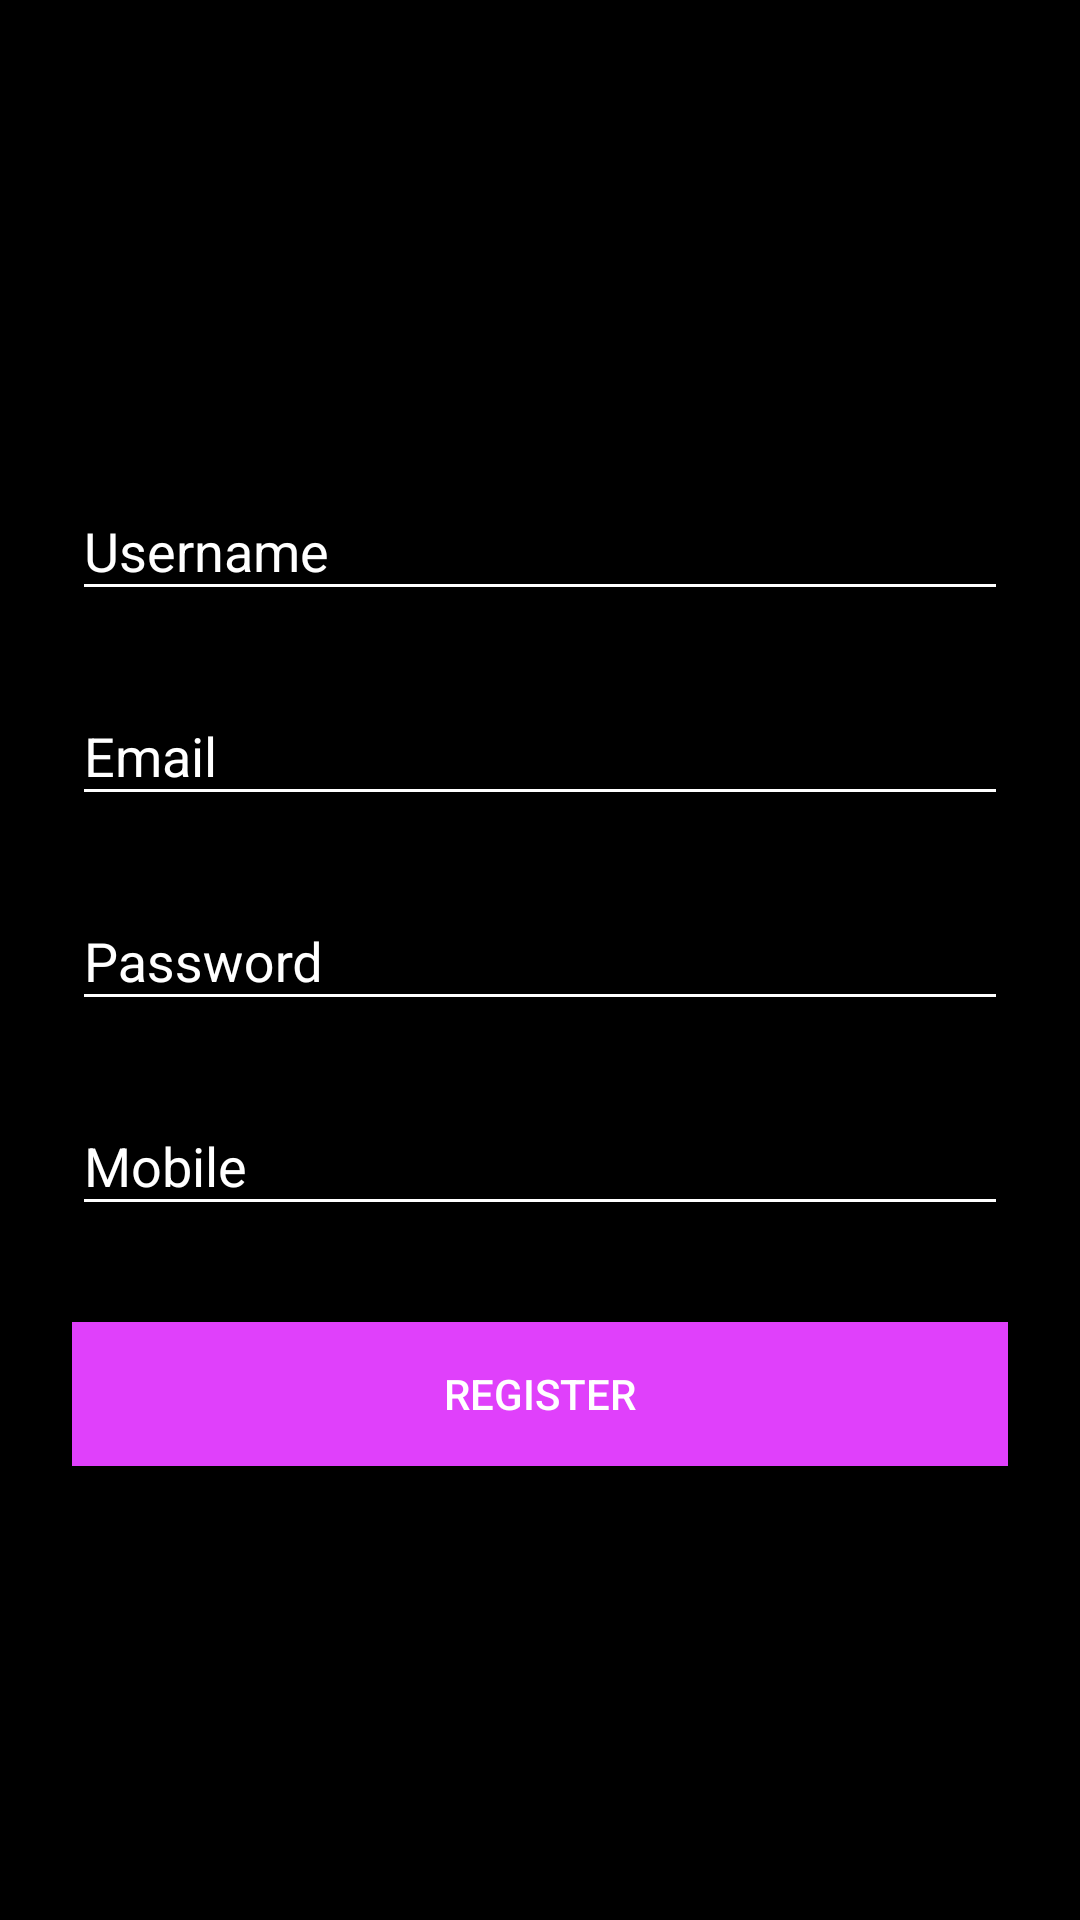

The Android layout XML behind this screen, and the referenced resources:
<!-- AndroidManifest.xml: application theme AppTheme -->
<!-- res/layout/register.xml -->
<ScrollView xmlns:android="http://schemas.android.com/apk/res/android"
    android:layout_width="fill_parent"
    android:layout_height="fill_parent"
    android:background="@color/colorBlack"
    android:fitsSystemWindows="true">

    <LinearLayout
        android:layout_width="match_parent"
        android:layout_height="match_parent"
        android:layout_gravity="center_vertical"
        android:orientation="vertical"
        android:paddingLeft="24dp"
        android:paddingRight="24dp">

        <ProgressBar
            android:id="@+id/progressBar"
            style="@style/Widget.AppCompat.ProgressBar.Horizontal"
            android:layout_width="match_parent"
            android:layout_height="wrap_content"
            android:layout_margin="0dp"
            android:baselineAligned="true"
            android:indeterminate="true"
            android:visibility="invisible" />
        
        <android.support.design.widget.TextInputLayout
            android:layout_width="match_parent"
            android:layout_height="wrap_content"
            android:layout_marginTop="8dp"
            android:layout_marginBottom="8dp"
            android:textColorHint="@color/colorWhite">

            <EditText
                android:id="@+id/editTextUsernameRegister"
                android:layout_width="match_parent"
                android:layout_height="wrap_content"
                android:hint="Username"
                android:inputType="text"
                android:textColor="@color/colorAccent"
                android:textColorHint="@color/colorWhite" />
        </android.support.design.widget.TextInputLayout>

        
        <android.support.design.widget.TextInputLayout
            android:layout_width="match_parent"
            android:layout_height="wrap_content"
            android:layout_marginTop="8dp"
            android:layout_marginBottom="8dp"
            android:textColorHint="@color/colorWhite">

            <EditText
                android:id="@+id/editTextEmailRegister"
                android:layout_width="match_parent"
                android:layout_height="wrap_content"
                android:hint="Email"
                android:inputType="textEmailAddress"
                android:textColor="@color/colorAccent"
                android:textColorHint="@color/colorWhite" />
        </android.support.design.widget.TextInputLayout>

        
        <android.support.design.widget.TextInputLayout
            android:layout_width="match_parent"
            android:layout_height="wrap_content"
            android:layout_marginTop="8dp"
            android:layout_marginBottom="8dp"
            android:textColorHint="@color/colorWhite">

            <EditText
                android:id="@+id/editTextPasswordRegister"
                android:layout_width="match_parent"
                android:layout_height="wrap_content"
                android:hint="Password"
                android:inputType="textPassword"
                android:textColor="@color/colorAccent"
                android:textColorHint="@color/colorWhite" />
        </android.support.design.widget.TextInputLayout>

        
        <android.support.design.widget.TextInputLayout
            android:layout_width="match_parent"
            android:layout_height="wrap_content"
            android:layout_marginTop="8dp"
            android:layout_marginBottom="8dp"
            android:textColorHint="@color/colorWhite">

            <EditText
                android:id="@+id/editTextMobileRegister"
                android:layout_width="match_parent"
                android:layout_height="wrap_content"
                android:hint="Mobile"
                android:inputType="text"
                android:textColor="@color/colorAccent"
                android:textColorHint="@color/colorWhite" />
        </android.support.design.widget.TextInputLayout>

        <android.support.v7.widget.AppCompatButton
            android:id="@+id/btnRegister"
            android:layout_width="fill_parent"
            android:layout_height="wrap_content"
            android:layout_marginTop="24dp"
            android:layout_marginBottom="24dp"
            android:padding="12dp"
            android:background="@color/colorAccent"
            android:textColor="@color/colorWhite"
            android:text="Register" />

    </LinearLayout>
</ScrollView>
<!-- resources referenced by this layout -->
<resources>
  <color name="colorAccent">#E040FB</color>
  <color name="colorBlack">#000000</color>
  <color name="colorWhite">#FFFFFF</color>
  <style name="AppTheme" parent="Theme.AppCompat.Light.DarkActionBar">
          
          <item name="colorPrimary">@color/colorPrimary</item>
          <item name="colorPrimaryDark">@color/colorPrimaryDark</item>
          <item name="colorAccent">@color/colorAccent</item>
          <item name="colorControlNormal">@color/colorWhite</item>
      </style>
  <color name="colorPrimary">#393939</color>
  <color name="colorPrimaryDark">#2f2f2f</color>
</resources>
